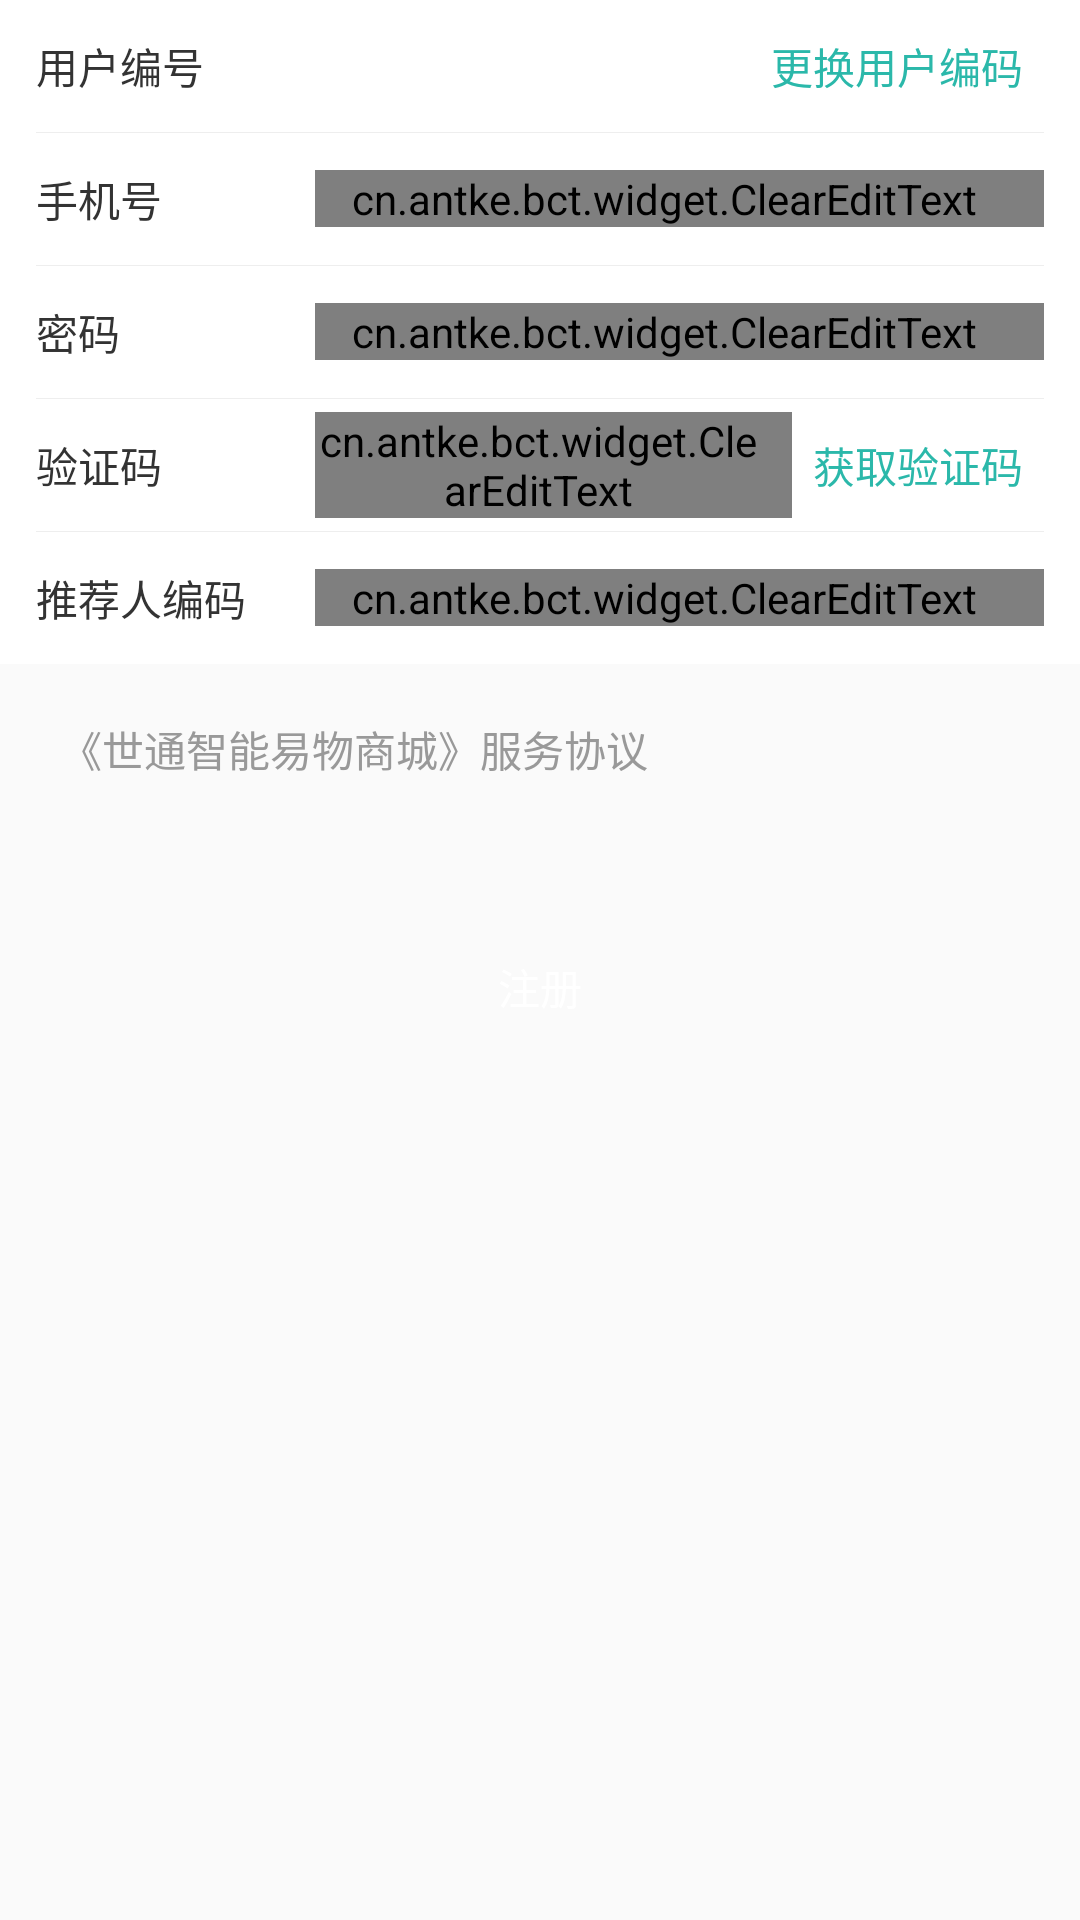

Produce the Android XML layout that renders to this screen, including the resource entries it uses.
<!-- AndroidManifest.xml: application theme AppTheme -->
<!-- res/layout/act_register.xml -->
<?xml version="1.0" encoding="utf-8"?>
<LinearLayout xmlns:android="http://schemas.android.com/apk/res/android"
              android:layout_width="match_parent"
              android:layout_height="match_parent"
              android:orientation="vertical">

	<LinearLayout
		android:layout_width="match_parent"
		android:layout_height="wrap_content"
		android:background="@color/white"
		android:orientation="vertical">

		<LinearLayout
			android:layout_width="match_parent"
			android:layout_height="44dp"
			android:gravity="center"
			android:paddingEnd="12dp"
			android:paddingStart="12dp">

			<TextView
				android:layout_width="93dp"
				android:layout_height="wrap_content"
				android:text="@string/register_usernumber_text"
				android:textColor="@color/middle_gray"
				android:textSize="14sp"/>

			<TextView
				android:id="@+id/register_usernumber"
				android:layout_width="0dp"
				android:layout_height="wrap_content"
				android:layout_weight="1"
				android:paddingEnd="10dp"
				android:paddingStart="0dp"
				android:textColor="@color/middle_gray"
				android:textColorHint="@color/edit_introduce_color"
				android:textSize="14sp"/>

			<TextView
				android:id="@+id/register_change_usernumber"
				android:layout_width="wrap_content"
				android:layout_height="wrap_content"
				android:background="@drawable/ic_tran_button"
				android:gravity="center"
				android:padding="7dp"
				android:text="@string/register_change_usernumber"
				android:textColor="@color/primary_color"/>
		</LinearLayout>

		<View style="@style/person_split_margin_left_right"/>

		<LinearLayout
			android:layout_width="match_parent"
			android:layout_height="44dp"
			android:gravity="center"
			android:paddingEnd="12dp"
			android:paddingStart="12dp">

			<TextView
				android:layout_width="93dp"
				android:layout_height="wrap_content"
				android:text="@string/register_phone_text"
				android:textColor="@color/middle_gray"
				android:textSize="14sp"/>

			<cn.antke.bct.widget.ClearEditText
				android:id="@+id/register_phone"
				android:layout_width="0dp"
				android:layout_height="wrap_content"
				android:layout_weight="1"
				android:background="@color/transparent"
				android:hint="@string/register_input_phone"
				android:inputType="number"
				android:paddingEnd="10dp"
				android:paddingStart="0dp"
				android:textColor="@color/middle_gray"
				android:textColorHint="@color/edit_introduce_color"
				android:textSize="14sp"/>
		</LinearLayout>

		<View style="@style/person_split_margin_left_right"/>

		<LinearLayout
			android:layout_width="match_parent"
			android:layout_height="44dp"
			android:gravity="center"
			android:paddingEnd="12dp"
			android:paddingStart="12dp">

			<TextView
				android:layout_width="93dp"
				android:layout_height="wrap_content"
				android:text="@string/login_password_text"
				android:textColor="@color/middle_gray"
				android:textSize="14sp"/>

			<cn.antke.bct.widget.ClearEditText
				android:id="@+id/register_password"
				android:layout_width="0dp"
				android:layout_height="wrap_content"
				android:layout_weight="1"
				android:background="@color/transparent"
				android:hint="@string/register_input_password"
				android:maxLength="6"
				android:paddingEnd="10dp"
				android:paddingStart="0dp"
				android:textColor="@color/middle_gray"
				android:textColorHint="@color/edit_introduce_color"
				android:textSize="14sp"/>
		</LinearLayout>

		<View style="@style/person_split_margin_left_right"/>

		<LinearLayout
			android:layout_width="match_parent"
			android:layout_height="44dp"
			android:gravity="center"
			android:paddingEnd="12dp"
			android:paddingStart="12dp">

			<TextView
				android:layout_width="93dp"
				android:layout_height="wrap_content"
				android:text="@string/register_verify_code_text"
				android:textColor="@color/middle_gray"
				android:textSize="14sp"/>

			<cn.antke.bct.widget.ClearEditText
				android:id="@+id/register_verify_code"
				android:layout_width="0dp"
				android:layout_height="wrap_content"
				android:layout_weight="1"
				android:background="@color/transparent"
				android:hint="@string/register_input_verify_code"
				android:inputType="number"
				android:paddingEnd="10dp"
				android:paddingStart="0dp"
				android:textColor="@color/middle_gray"
				android:textColorHint="@color/edit_introduce_color"
				android:textSize="14sp"/>

			<TextView
				android:id="@+id/register_get_verify_code"
				android:layout_width="wrap_content"
				android:layout_height="wrap_content"
				android:background="@drawable/ic_tran_button"
				android:gravity="center"
				android:padding="7dp"
				android:text="@string/register_get_verify_code"
				android:textColor="@color/primary_color"/>
		</LinearLayout>

		<View style="@style/person_split_margin_left_right"/>

		<LinearLayout
			android:layout_width="match_parent"
			android:layout_height="44dp"
			android:gravity="center"
			android:paddingEnd="12dp"
			android:paddingStart="12dp">

			<TextView
				android:layout_width="93dp"
				android:layout_height="wrap_content"
				android:text="@string/register_recommend_code_text"
				android:textColor="@color/middle_gray"
				android:textSize="14sp"/>

			<cn.antke.bct.widget.ClearEditText
				android:id="@+id/register_recommendnumber"
				android:layout_width="0dp"
				android:layout_height="wrap_content"
				android:layout_weight="1"
				android:background="@color/transparent"
				android:hint="@string/register_input_recommend_code"
				android:paddingEnd="10dp"
				android:paddingStart="0dp"
				android:textColor="@color/middle_gray"
				android:textColorHint="@color/edit_introduce_color"
				android:textSize="14sp"/>
		</LinearLayout>
	</LinearLayout>

	<LinearLayout
		android:layout_width="match_parent"
		android:layout_height="wrap_content"
		android:layout_marginTop="15dp"
		android:orientation="horizontal"
		android:paddingBottom="3dp"
		android:paddingEnd="12dp"
		android:paddingStart="12dp"
		android:paddingTop="3dp">

		<CheckBox
			android:id="@+id/register_service_protocal_button"
			android:layout_width="wrap_content"
			android:layout_height="wrap_content"
			android:button="@drawable/register_service_protocal_button"
			android:checked="true"/>

		<TextView
			android:id="@+id/register_service_protocal"
			android:layout_width="match_parent"
			android:layout_height="wrap_content"
			android:layout_marginStart="8dp"
			android:text="@string/register_service_protocal"
			android:textColor="@color/text_introduce_color"/>
	</LinearLayout>


	<TextView
		android:id="@+id/register_confirm"
		android:layout_width="match_parent"
		android:layout_height="48dp"
		android:layout_marginEnd="15dp"
		android:layout_marginStart="15dp"
		android:layout_marginTop="42dp"
		android:background="@drawable/ic_button"
		android:enabled="false"
		android:gravity="center"
		android:text="@string/login_register"
		android:textColor="@color/white"/>
</LinearLayout>
<!-- resources referenced by this layout -->
<resources>
  <color name="edit_introduce_color">#CCCCCC</color>
  <color name="middle_gray">#333333</color>
  <color name="primary_color">#2BB8AA</color>
  <color name="text_introduce_color">#999999</color>
  <color name="transparent">#00000000</color>
  <string name="login_password_text">密码</string>
  <string name="login_register">注册</string>
  <string name="register_change_usernumber">更换用户编码</string>
  <string name="register_get_verify_code">获取验证码</string>
  <string name="register_input_password">请输入6位密码字母数字组合</string>
  <string name="register_input_phone">请输入11位手机号码</string>
  <string name="register_input_recommend_code">请输入推荐人编码</string>
  <string name="register_input_verify_code">请输入验证码</string>
  <string name="register_phone_text">手机号</string>
  <string name="register_recommend_code_text">推荐人编码</string>
  <string name="register_service_protocal">《世通智能易物商城》服务协议</string>
  <string name="register_usernumber_text">用户编号</string>
  <string name="register_verify_code_text">验证码</string>
  <style name="person_split_margin_left_right">
  		<item name="android:layout_width">match_parent</item>
  		<item name="android:layout_height">1px</item>
  		<item name="android:layout_marginStart">12dp</item>
  		<item name="android:layout_marginEnd">12dp</item>
  		<item name="android:background">@color/spilt_line</item>
  	</style>
  <style name="AppTheme" parent="Theme.AppCompat.Light.NoActionBar">
  		
  		<item name="colorPrimary">@color/common_bg</item>
  		<item name="colorPrimaryDark">@color/primary_color</item>
  		<item name="colorAccent">@color/colorAccent</item>
  	</style>
  <color name="spilt_line">#EEEEEE</color>
  <color name="common_bg">#F2F2F2</color>
  <color name="colorAccent">#2BB8AA</color>
  <!-- not gathered from this repository: default colours our renderer supplied (Android Studio template values) -->
  <color name="white">#FFFFFFFF</color>
</resources>
